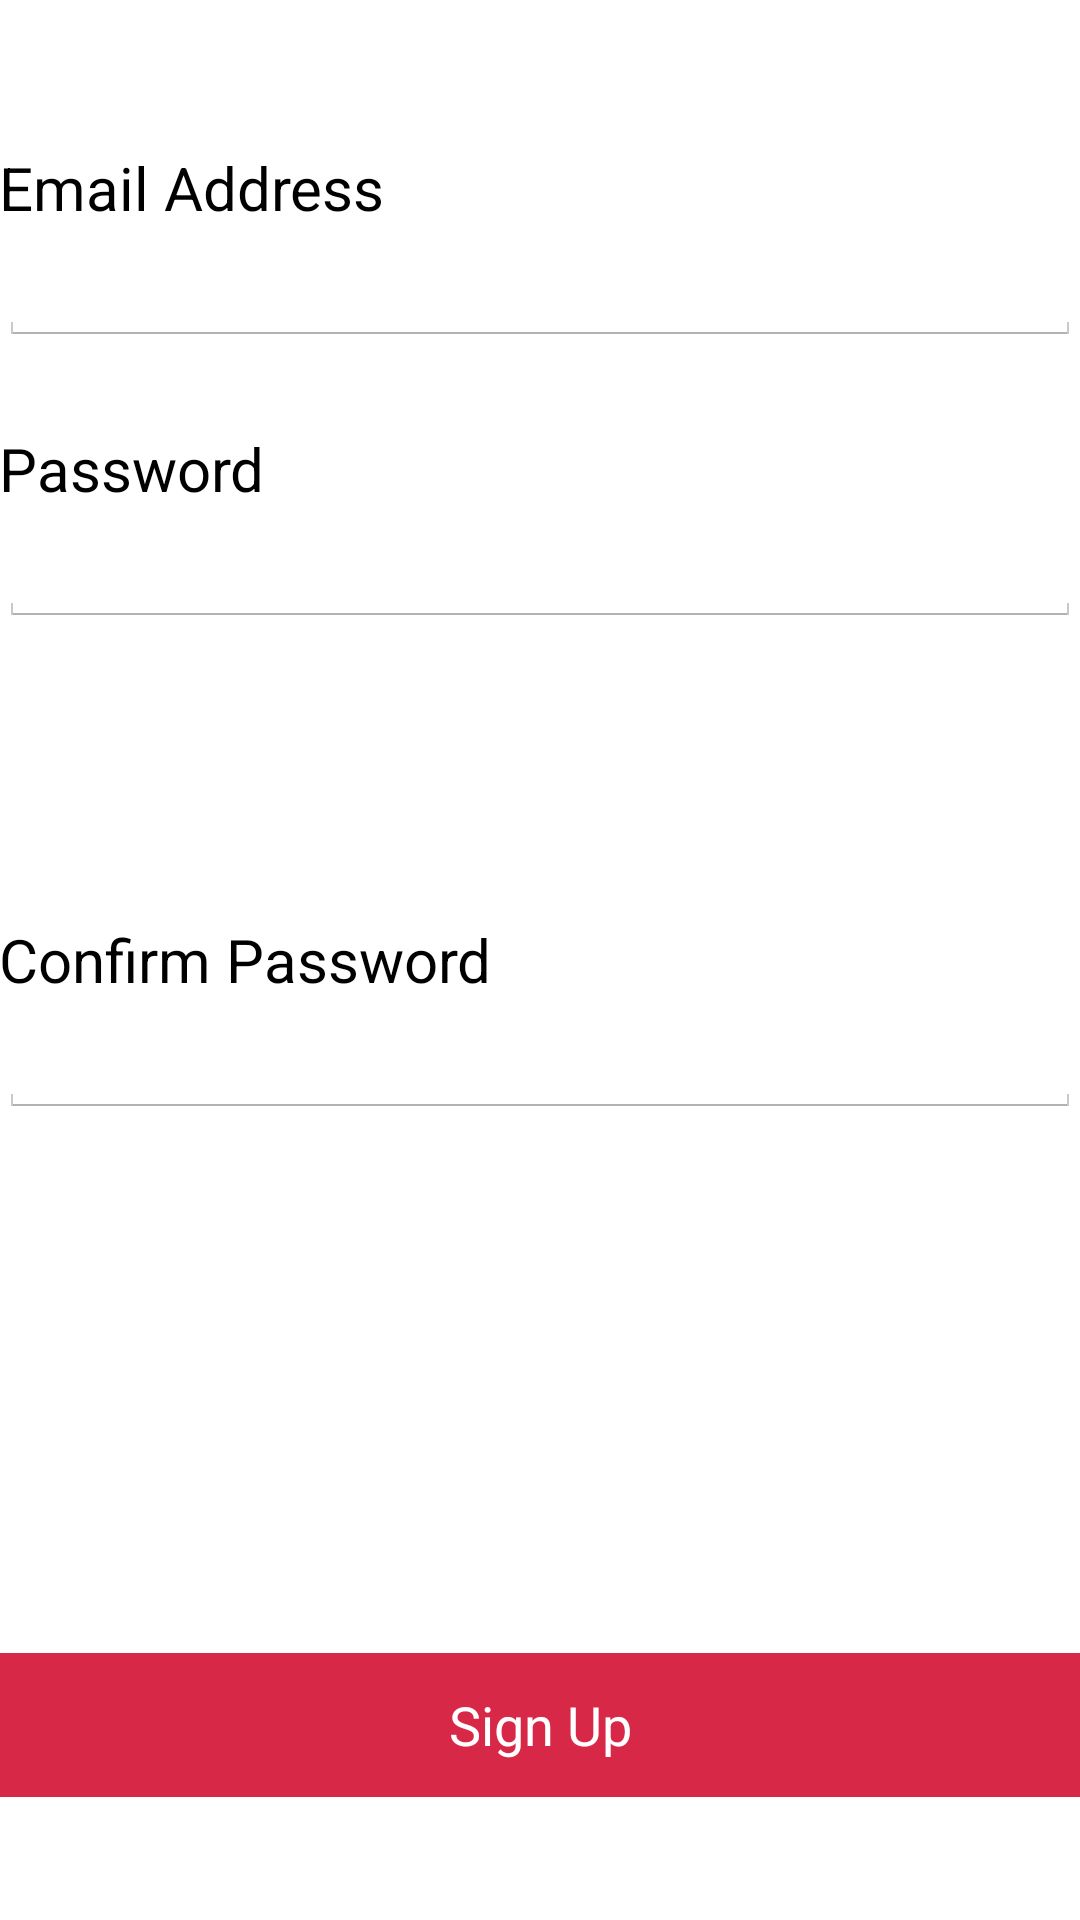

Write the Android layout XML for this screen, with the resource values it uses.
<!-- AndroidManifest.xml: application theme AppTheme -->
<!-- res/layout/activity_signup.xml -->
<?xml version="1.0" encoding="utf-8"?>
<LinearLayout xmlns:android="http://schemas.android.com/apk/res/android"
    xmlns:app="http://schemas.android.com/apk/res-auto"
    xmlns:tools="http://schemas.android.com/tools"
    android:layout_width="match_parent"
    android:layout_height="match_parent"
    android:paddingBottom="@dimen/activity_vertical_margin"
    android:paddingLeft="@dimen/activity_horizontal_margin"
    android:paddingRight="@dimen/activity_horizontal_margin"
    android:paddingTop="@dimen/activity_vertical_margin"
    android:orientation="vertical">

    <RelativeLayout
        android:layout_width="fill_parent"
        android:layout_height="match_parent"
        android:gravity="center_vertical"
        android:orientation="horizontal">
        
        
        
        
        
        
        
        
        
        

        <TextView
            android:layout_width="wrap_content"
            android:layout_height="wrap_content"
            android:text="Email Address"
            android:id="@+id/textView1"
            android:layout_marginTop="49dp"
            android:textSize="20dp"
            android:textColor="#000000"
            android:layout_alignParentTop="true"
            android:layout_alignParentLeft="true"
            android:layout_alignParentStart="true" />

        <EditText
            android:layout_width="373dp"
            android:layout_height="wrap_content"
            android:inputType="textEmailAddress"
            android:ems="10"
            android:id="@+id/userId1"
            android:layout_below="@+id/textView1"
            android:layout_alignParentLeft="true"
            android:layout_alignParentStart="true"
            android:layout_marginBottom="-5dp" />

        <TextView
            android:layout_width="wrap_content"
            android:layout_height="wrap_content"
            android:textAppearance="?android:attr/textAppearanceLarge"
            android:text="Password"
            android:layout_marginTop="32dp"
            android:id="@+id/textView"
            android:textSize="20dp"
            android:textColor="#000000"
            android:layout_below="@+id/userId1"
            android:layout_alignParentLeft="true"
            android:layout_alignParentStart="true" />

        <EditText
            android:layout_width="match_parent"
            android:layout_height="wrap_content"
            android:inputType="textPassword"
            android:ems="10"
            android:id="@+id/password1"
            android:layout_below="@+id/textView"
            android:layout_alignParentLeft="true"
            android:layout_alignParentStart="true"
            android:layout_marginBottom="5dp" />

        <TextView
            android:layout_width="wrap_content"
            android:layout_height="wrap_content"
            android:text="Confirm Password"
            android:id="@+id/textView2"
            android:textSize="20dp"
            android:textColor="#000000"
            android:layout_centerVertical="true"
            android:layout_alignParentLeft="true"
            android:layout_alignParentStart="true" />

        <EditText
            android:layout_width="373dp"
            android:layout_height="wrap_content"
            android:inputType="textPassword"
            android:ems="10"
            android:id="@+id/confirmpassword"
            android:layout_below="@+id/textView2"
            android:layout_alignParentLeft="true"
            android:layout_alignParentStart="true" />

        <Button
            android:layout_width="wrap_content"
            android:layout_height="wrap_content"
            android:text="Sign Up"
            android:id="@+id/signup2"
            android:background="#d72848"
            android:textColor="#ffffff"
            android:layout_gravity="center_horizontal"
            android:layout_alignParentBottom="true"
            android:layout_marginBottom="41dp"
            android:layout_alignParentRight="true"
            android:layout_alignParentEnd="true"
            android:layout_alignParentLeft="true"
            android:layout_alignParentStart="true" />

    </RelativeLayout>


</LinearLayout>
<!-- resources referenced by this layout -->
<resources>
  <style name="AppTheme" parent="android:Theme.Holo.Light.DarkActionBar">
          
          <item name="colorPrimary">@color/colorPrimary</item>
          <item name="colorPrimaryDark">@color/colorPrimaryDark</item>
          <item name="colorAccent">@color/colorAccent</item>
      </style>
  <!-- not gathered from this repository: default colours our renderer supplied (Android Studio template values) -->
  <color name="colorPrimary">#FF6200EE</color>
  <color name="colorPrimaryDark">#FF3700B3</color>
  <color name="colorAccent">#FF03DAC5</color>
</resources>
